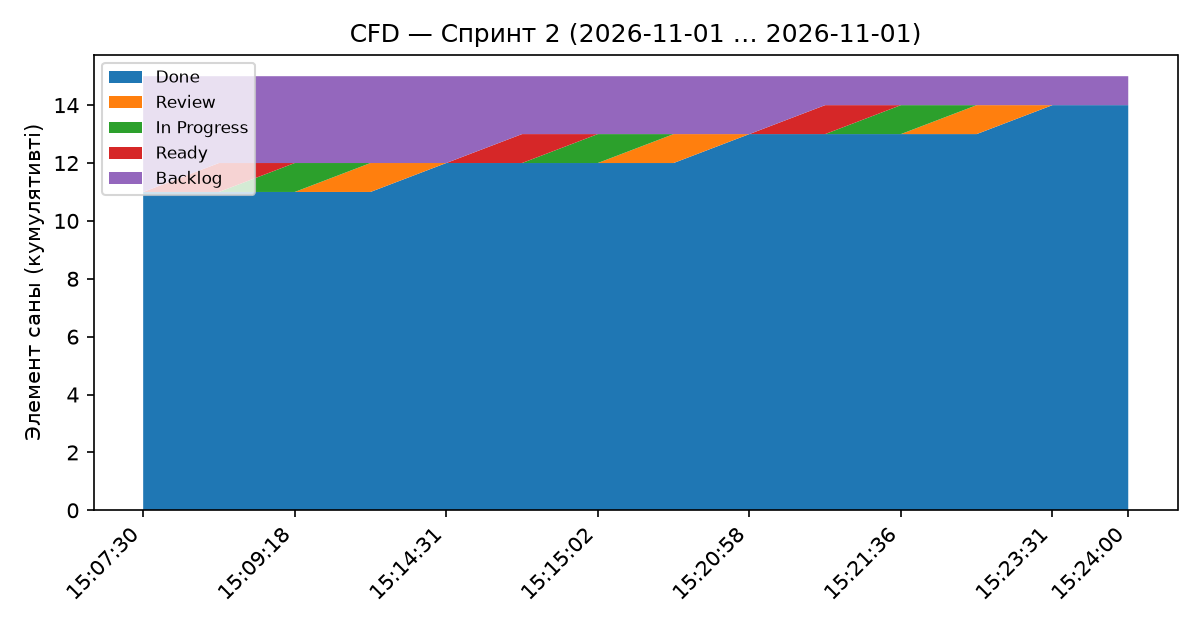

Values plotted in this chart, from the file beside it:
date, Backlog, Ready, In Progress, Review, Done, band_Backlog, band_Ready, band_In Progress, band_Review, band_Done
2026-11-01T15:07:30+05:00, 15, 11, 11, 11, 11, 4, 0, 0, 0, 11
2026-11-01T15:09:07+05:00, 15, 12, 11, 11, 11, 3, 1, 0, 0, 11
2026-11-01T15:09:18+05:00, 15, 12, 12, 11, 11, 3, 0, 1, 0, 11
2026-11-01T15:14:25+05:00, 15, 12, 12, 12, 11, 3, 0, 0, 1, 11
2026-11-01T15:14:31+05:00, 15, 12, 12, 12, 12, 3, 0, 0, 0, 12
2026-11-01T15:14:55+05:00, 15, 13, 12, 12, 12, 2, 1, 0, 0, 12
2026-11-01T15:15:02+05:00, 15, 13, 13, 12, 12, 2, 0, 1, 0, 12
2026-11-01T15:20:51+05:00, 15, 13, 13, 13, 12, 2, 0, 0, 1, 12
2026-11-01T15:20:58+05:00, 15, 13, 13, 13, 13, 2, 0, 0, 0, 13
2026-11-01T15:21:30+05:00, 15, 14, 13, 13, 13, 1, 1, 0, 0, 13
2026-11-01T15:21:36+05:00, 15, 14, 14, 13, 13, 1, 0, 1, 0, 13
2026-11-01T15:23:23+05:00, 15, 14, 14, 14, 13, 1, 0, 0, 1, 13
2026-11-01T15:23:31+05:00, 15, 14, 14, 14, 14, 1, 0, 0, 0, 14
2026-11-01T15:24:00+05:00, 15, 14, 14, 14, 14, 1, 0, 0, 0, 14
